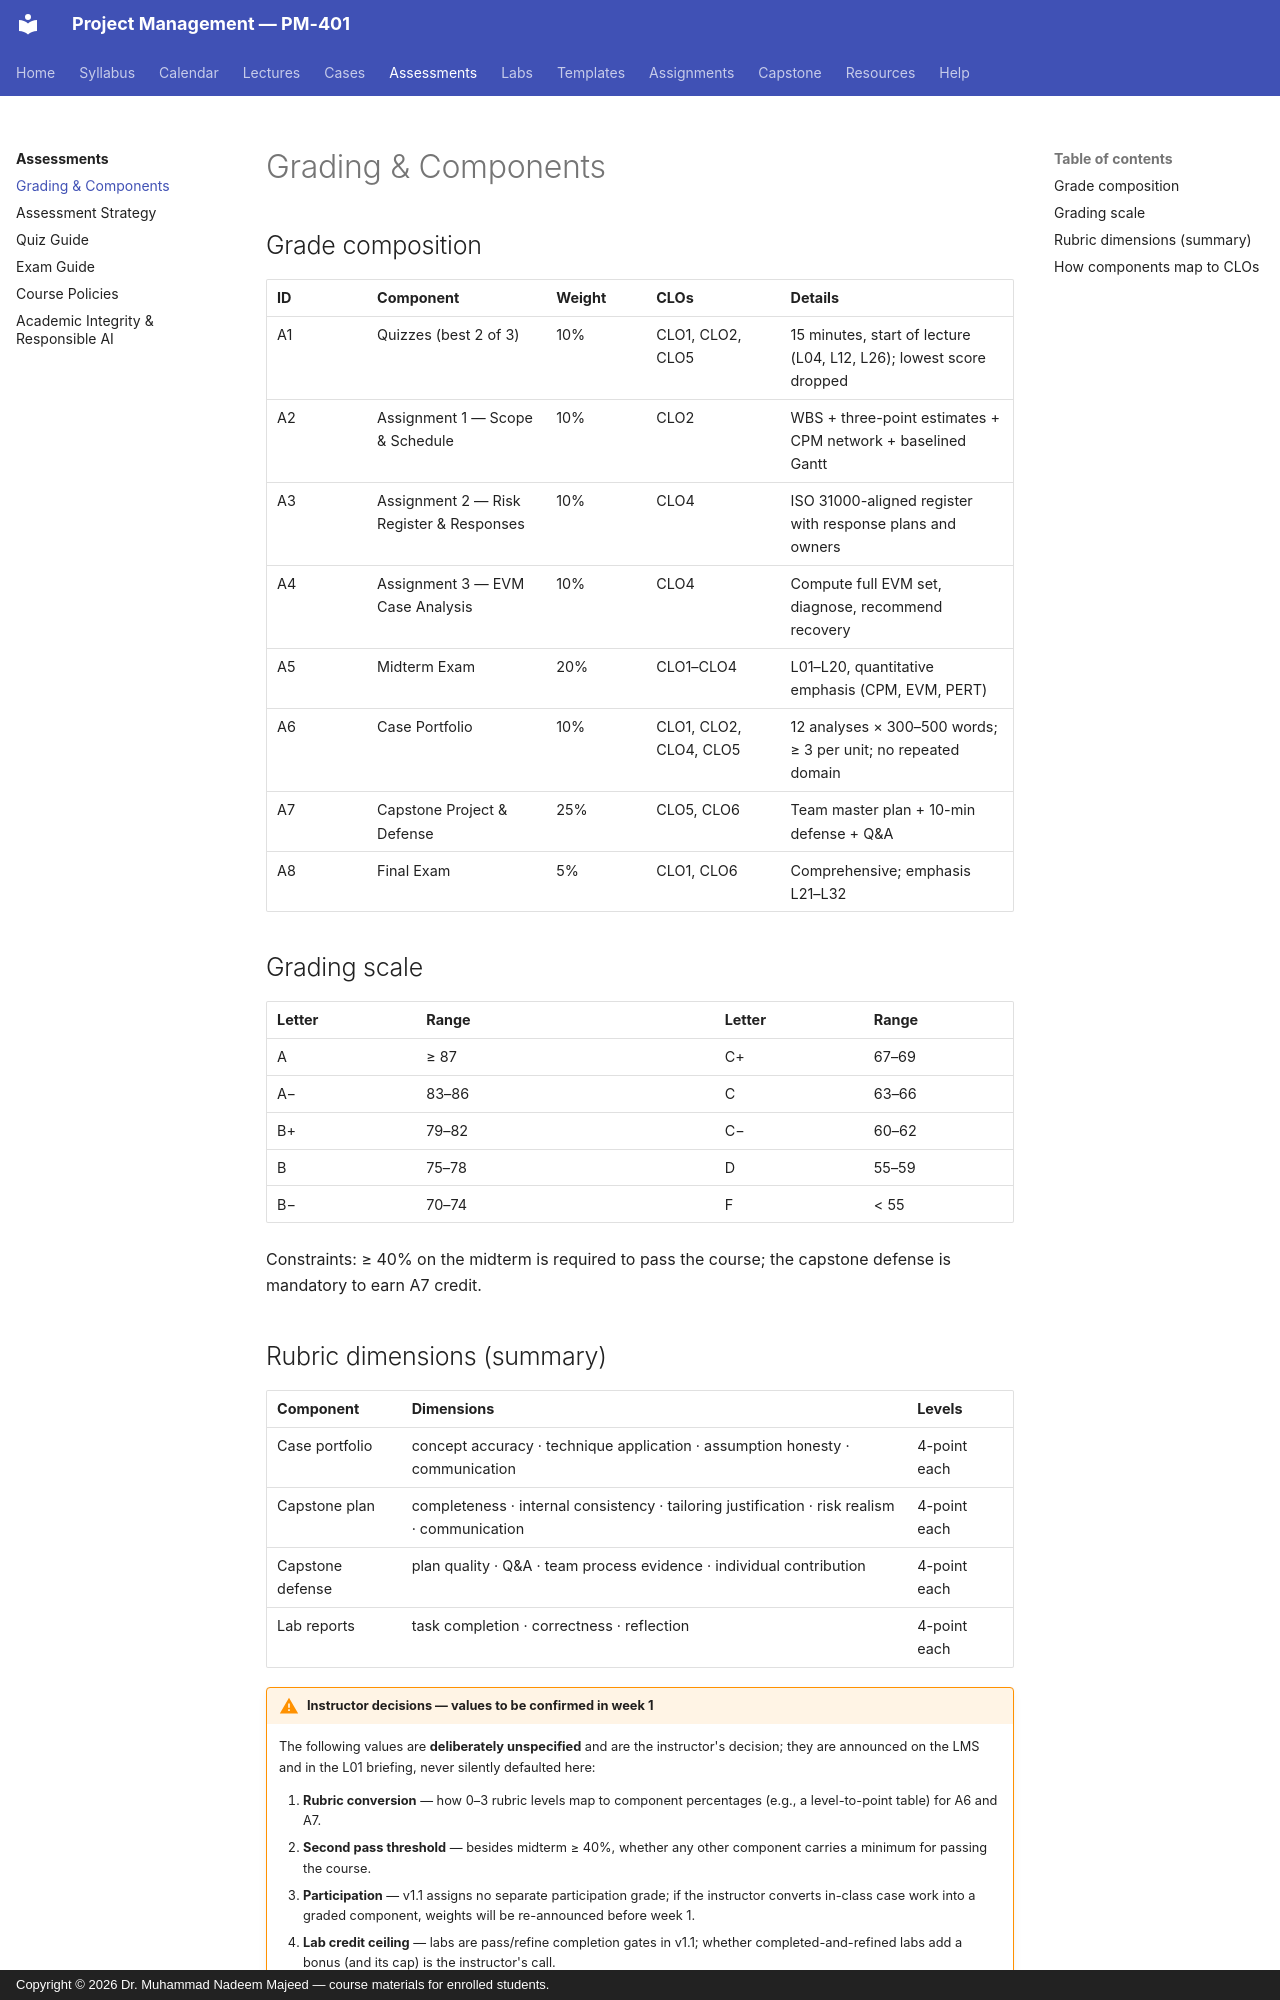

repository: nadeem-majeedch/Project-Management · page: assessments/grading/index.html · generator: mkdocs · copyright: Copyright © 2026 Dr. Muhammad Nadeem Majeed — course materials for enrolled students.

---
title: Grading & Components
---

<!-- Hand-authored to mirror planning/05-assessment-framework.md and the
     assessment_plan in planning/course-data.yaml. Update all three together
     if weights or CLO mappings change (tools/validate.py checks the YAML). -->

# Grading & Components

## Grade composition

| ID | Component | Weight | CLOs | Details |
|---|---|---|---|---|
| A1 | Quizzes (best 2 of 3) | 10% | CLO1, CLO2, CLO5 | 15 minutes, start of lecture (L04, L12, L26); lowest score dropped |
| A2 | Assignment 1 — Scope & Schedule | 10% | CLO2 | WBS + three-point estimates + CPM network + baselined Gantt |
| A3 | Assignment 2 — Risk Register & Responses | 10% | CLO4 | ISO 31000-aligned register with response plans and owners |
| A4 | Assignment 3 — EVM Case Analysis | 10% | CLO4 | Compute full EVM set, diagnose, recommend recovery |
| A5 | Midterm Exam | 20% | CLO1–CLO4 | L01–L20, quantitative emphasis (CPM, EVM, PERT) |
| A6 | Case Portfolio | 10% | CLO1, CLO2, CLO4, CLO5 | 12 analyses × 300–500 words; ≥ 3 per unit; no repeated domain |
| A7 | Capstone Project & Defense | 25% | CLO5, CLO6 | Team master plan + 10-min defense + Q&A |
| A8 | Final Exam | 5% | CLO1, CLO6 | Comprehensive; emphasis L21–L32 |

## Grading scale

| Letter | Range | | Letter | Range |
|---|---|---|---|---|
| A | ≥ 87 | | C+ | 67–69 |
| A− | 83–86 | | C | 63–66 |
| B+ | 79–82 | | C− | 60–62 |
| B | 75–78 | | D | 55–59 |
| B− | 70–74 | | F | < 55 |

Constraints: ≥ 40% on the midterm is required to pass the course; the
capstone defense is mandatory to earn A7 credit.
